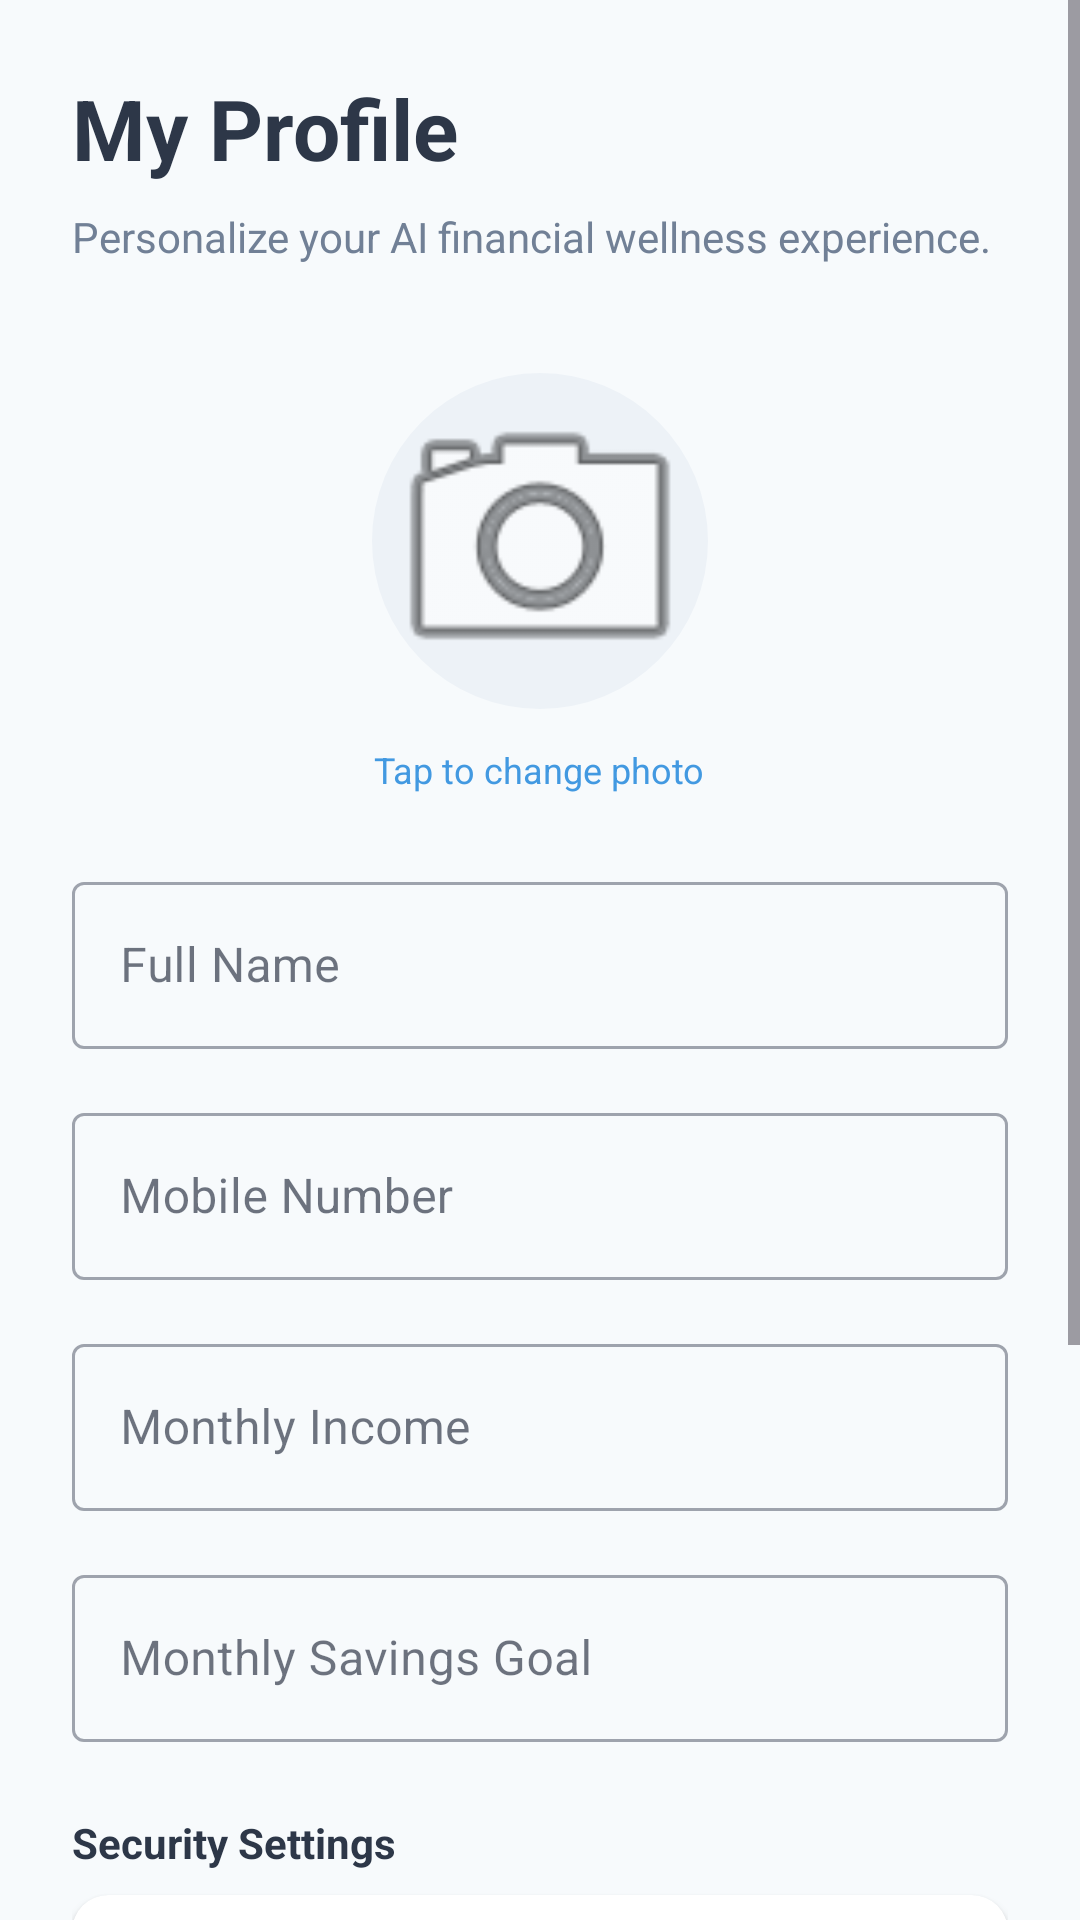

Android layout source for this screen:
<!-- AndroidManifest.xml: application theme Theme.SmartWalletAI -->
<!-- res/layout/activity_profile.xml -->
<?xml version="1.0" encoding="utf-8"?>
<ScrollView xmlns:android="http://schemas.android.com/apk/res/android"
    xmlns:app="http://schemas.android.com/apk/res-auto"
    android:layout_width="match_parent"
    android:layout_height="match_parent"
    android:background="#F7FAFC">

    <LinearLayout
        android:layout_width="match_parent"
        android:layout_height="wrap_content"
        android:orientation="vertical"
        android:padding="24dp">

        <TextView
            android:layout_width="wrap_content"
            android:layout_height="wrap_content"
            android:text="My Profile"
            android:textSize="28sp"
            android:textStyle="bold"
            android:textColor="#2D3748"
            android:layout_marginBottom="8dp"/>

        <TextView
            android:layout_width="wrap_content"
            android:layout_height="wrap_content"
            android:text="Personalize your AI financial wellness experience."
            android:textSize="14sp"
            android:textColor="#718096"
            android:layout_marginBottom="32dp"/>

        <com.google.android.material.imageview.ShapeableImageView
            android:id="@+id/ivProfilePic"
            android:layout_width="120dp"
            android:layout_height="120dp"
            android:layout_gravity="center"
            android:scaleType="centerCrop"
            app:shapeAppearanceOverlay="@style/ShapeAppearanceOverlay.App.CornerSize50Percent"
            android:src="@android:drawable/ic_menu_camera"
            android:background="#EDF2F7"
            android:padding="4dp"
            android:layout_marginBottom="8dp"/>

        <TextView
            android:layout_width="wrap_content"
            android:layout_height="wrap_content"
            android:text="Tap to change photo"
            android:layout_gravity="center"
            android:textSize="12sp"
            android:textColor="#4299E1"
            android:layout_marginBottom="24dp"/>

        <com.google.android.material.textfield.TextInputLayout
            style="@style/Widget.MaterialComponents.TextInputLayout.OutlinedBox"
            android:layout_width="match_parent"
            android:layout_height="wrap_content"
            android:hint="Full Name"
            android:layout_marginBottom="16dp">
            <com.google.android.material.textfield.TextInputEditText
                android:id="@+id/etName"
                android:layout_width="match_parent"
                android:layout_height="wrap_content"
                android:inputType="textPersonName"/>
        </com.google.android.material.textfield.TextInputLayout>

        <com.google.android.material.textfield.TextInputLayout
            style="@style/Widget.MaterialComponents.TextInputLayout.OutlinedBox"
            android:layout_width="match_parent"
            android:layout_height="wrap_content"
            android:hint="Mobile Number"
            android:layout_marginBottom="16dp">
            <com.google.android.material.textfield.TextInputEditText
                android:id="@+id/etMobile"
                android:layout_width="match_parent"
                android:layout_height="wrap_content"
                android:inputType="phone"/>
        </com.google.android.material.textfield.TextInputLayout>

        <com.google.android.material.textfield.TextInputLayout
            style="@style/Widget.MaterialComponents.TextInputLayout.OutlinedBox"
            android:layout_width="match_parent"
            android:layout_height="wrap_content"
            android:hint="Monthly Income"
            android:layout_marginBottom="16dp">
            <com.google.android.material.textfield.TextInputEditText
                android:id="@+id/etIncome"
                android:layout_width="match_parent"
                android:layout_height="wrap_content"
                android:inputType="numberDecimal"/>
        </com.google.android.material.textfield.TextInputLayout>

        <com.google.android.material.textfield.TextInputLayout
            style="@style/Widget.MaterialComponents.TextInputLayout.OutlinedBox"
            android:layout_width="match_parent"
            android:layout_height="wrap_content"
            android:hint="Monthly Savings Goal"
            android:layout_marginBottom="24dp">
            <com.google.android.material.textfield.TextInputEditText
                android:id="@+id/etSavingsGoal"
                android:layout_width="match_parent"
                android:layout_height="wrap_content"
                android:inputType="numberDecimal"/>
        </com.google.android.material.textfield.TextInputLayout>

        
        <TextView
            android:layout_width="wrap_content"
            android:layout_height="wrap_content"
            android:text="Security Settings"
            android:textStyle="bold"
            android:textColor="#2D3748"
            android:layout_marginBottom="8dp"/>

        <androidx.cardview.widget.CardView
            android:layout_width="match_parent"
            android:layout_height="wrap_content"
            app:cardCornerRadius="12dp"
            app:cardElevation="2dp"
            android:layout_marginBottom="32dp">
            <LinearLayout
                android:layout_width="match_parent"
                android:layout_height="wrap_content"
                android:orientation="horizontal"
                android:padding="16dp"
                android:gravity="center_vertical">
                <TextView
                    android:layout_width="0dp"
                    android:layout_height="wrap_content"
                    android:layout_weight="1"
                    android:text="Enable Biometric Login"
                    android:textColor="#4A5568"/>
                <com.google.android.material.switchmaterial.SwitchMaterial
                    android:id="@+id/switchBiometric"
                    android:layout_width="wrap_content"
                    android:layout_height="wrap_content"/>
            </LinearLayout>
        </androidx.cardview.widget.CardView>

        <Button
            android:id="@+id/btnSaveProfile"
            android:layout_width="match_parent"
            android:layout_height="65dp"
            android:text="Update Profile"
            android:textStyle="bold"
            android:textSize="18sp"
            app:cornerRadius="12dp"
            android:backgroundTint="#2D3748"
            android:layout_marginBottom="16dp"/>

        <Button
            android:id="@+id/btnLogout"
            style="@style/Widget.MaterialComponents.Button.TextButton"
            android:layout_width="match_parent"
            android:layout_height="65dp"
            android:text="Logout"
            android:textColor="#FC8181"/>

    </LinearLayout>
</ScrollView>
<!-- resources referenced by this layout -->
<resources>
  <style name="ShapeAppearanceOverlay.App.CornerSize50Percent" parent="">
          <item name="cornerSize">50%</item>
      </style>
  <style name="Theme.SmartWalletAI" parent="Theme.Material3.Light.NoActionBar">
          
          <item name="colorPrimary">@color/primary</item>
          <item name="colorOnPrimary">@color/white</item>
          <item name="colorPrimaryContainer">@color/primary_light</item>
          <item name="colorOnPrimaryContainer">@color/primary_dark</item>
  
          <item name="colorSecondary">@color/info</item>
          <item name="colorOnSecondary">@color/white</item>
  
          <item name="android:windowBackground">@color/background</item>
          <item name="android:statusBarColor">@color/background</item>
          <item name="android:windowLightStatusBar">true</item>
  
          <item name="colorSurface">@color/surface</item>
          <item name="colorOnSurface">@color/text_main</item>
          <item name="colorSurfaceVariant">@color/surface_variant</item>
          <item name="colorOnSurfaceVariant">@color/text_secondary</item>
  
          
          <item name="android:fontFamily">sans-serif</item>
  
          
          <item name="bottomNavigationStyle">@style/App.BottomNav</item>
      </style>
  <color name="primary">#4F46E5</color>
  <color name="white">#FFFFFF</color>
  <color name="primary_light">#EEF2FF</color>
  <color name="primary_dark">#3730A3</color>
  <color name="info">#0284C7</color>
  <color name="background">#F8FAFC</color>
  <color name="surface">#FFFFFF</color>
  <color name="text_main">#0F172A</color>
  <color name="surface_variant">#F1F5F9</color>
  <color name="text_secondary">#475569</color>
  <style name="App.BottomNav" parent="Widget.Material3.BottomNavigationView">
          <item name="backgroundTint">@color/surface</item>
          <item name="itemIconTint">@color/nav_item_color</item>
          <item name="itemTextColor">@color/nav_item_color</item>
          <item name="itemActiveIndicatorStyle">@style/App.BottomNav.ActiveIndicator</item>
      </style>
  <style name="App.BottomNav.ActiveIndicator" parent="Widget.Material3.BottomNavigationView.ActiveIndicator">
          <item name="android:color">@color/primary_light</item>
      </style>
</resources>
